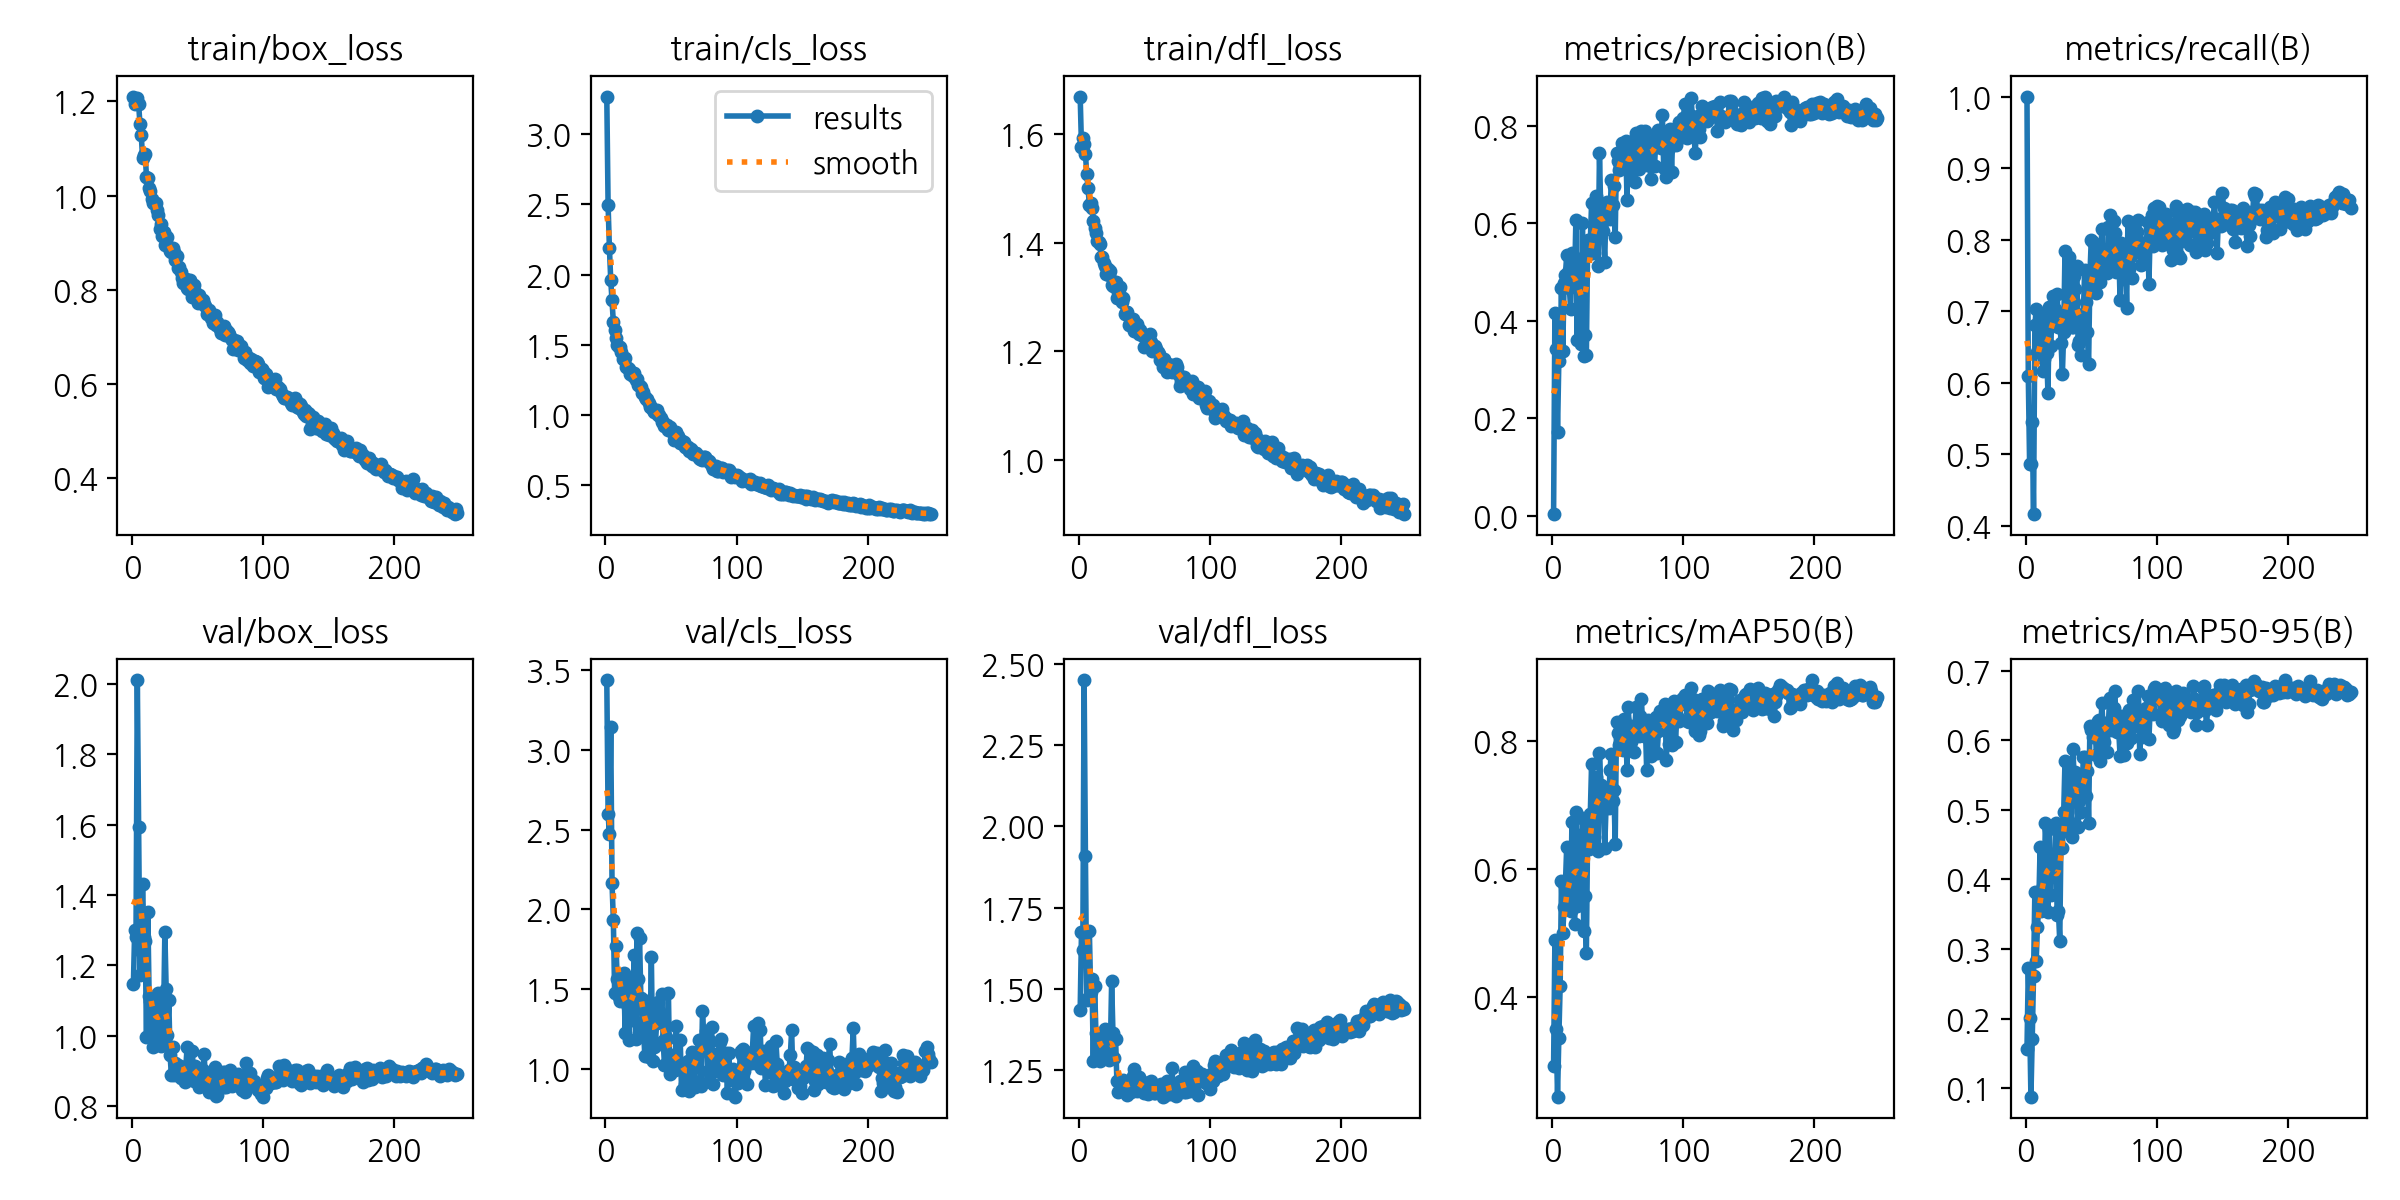

The file beside this chart, header and first rows:
epoch, time, train/box_loss, train/cls_loss, train/dfl_loss, metrics/precision(B), metrics/recall(B), metrics/mAP50(B), metrics/mAP50-95(B), val/box_loss, val/cls_loss, val/dfl_loss, lr/pg0, lr/pg1, lr/pg2
1, 306.6, 1.21, 3.268, 1.669, 0.00424, 1, 0.2928, 0.1556, 1.146, 3.442, 1.435, 0.0004096, 0.0004096, 0.0004096
2, 605.1, 1.194, 2.494, 1.576, 0.4159, 0.6091, 0.49, 0.2721, 1.301, 2.599, 1.675, 0.0008235, 0.0008235, 0.0008235
3, 902.2, 1.201, 2.19, 1.593, 0.3416, 0.4865, 0.3514, 0.2008, 1.281, 2.47, 1.618, 0.001235, 0.001235, 0.001235
4, 1193, 1.207, 1.965, 1.581, 0.1715, 0.4864, 0.2452, 0.0875, 2.013, 3.147, 2.453, 0.001238, 0.001238, 0.001238
5, 1482, 1.195, 1.817, 1.563, 0.3177, 0.5454, 0.3365, 0.1709, 1.593, 2.162, 1.908, 0.001234, 0.001234, 0.001234
6, 1769, 1.152, 1.662, 1.527, 0.3367, 0.4173, 0.4172, 0.2617, 1.171, 1.934, 1.465, 0.001229, 0.001229, 0.001229
7, 2055, 1.129, 1.604, 1.5, 0.4666, 0.6802, 0.5815, 0.3819, 1.24, 1.471, 1.473, 0.001225, 0.001225, 0.001225
8, 2341, 1.08, 1.551, 1.47, 0.3382, 0.7025, 0.5, 0.2829, 1.431, 1.767, 1.677, 0.001221, 0.001221, 0.001221
9, 2627, 1.086, 1.501, 1.474, 0.4779, 0.6436, 0.5409, 0.3321, 1.281, 1.559, 1.491, 0.001217, 0.001217, 0.001217
10, 2911, 1.088, 1.488, 1.464, 0.4938, 0.6521, 0.5741, 0.3641, 1.27, 1.448, 1.529, 0.001213, 0.001213, 0.001213
11, 3195, 1.04, 1.485, 1.44, 0.5339, 0.6978, 0.6345, 0.4461, 0.9976, 1.426, 1.278, 0.001209, 0.001209, 0.001209
12, 3485, 1.037, 1.451, 1.427, 0.5006, 0.6907, 0.5649, 0.3551, 1.352, 1.429, 1.509, 0.001205, 0.001205, 0.001205
13, 3775, 1.016, 1.4, 1.418, 0.4678, 0.6169, 0.5574, 0.3907, 1.114, 1.518, 1.365, 0.0012, 0.0012, 0.0012
14, 4065, 1.009, 1.396, 1.402, 0.425, 0.633, 0.5349, 0.361, 1.098, 1.6, 1.348, 0.001196, 0.001196, 0.001196
15, 4356, 0.9937, 1.41, 1.4, 0.5386, 0.6844, 0.6738, 0.482, 1.001, 1.222, 1.288, 0.001192, 0.001192, 0.001192
16, 4646, 0.984, 1.345, 1.396, 0.4817, 0.6418, 0.5931, 0.432, 0.9669, 1.5, 1.276, 0.001188, 0.001188, 0.001188
17, 4937, 0.9838, 1.333, 1.374, 0.4783, 0.5855, 0.5148, 0.3539, 1.103, 1.386, 1.314, 0.001184, 0.001184, 0.001184
18, 5227, 0.9837, 1.33, 1.373, 0.6066, 0.7058, 0.6892, 0.472, 1.033, 1.18, 1.319, 0.00118, 0.00118, 0.00118
19, 5517, 0.9689, 1.291, 1.363, 0.3604, 0.6519, 0.5416, 0.3773, 1.079, 1.553, 1.314, 0.001176, 0.001176, 0.001176
20, 5807, 0.9583, 1.301, 1.356, 0.5274, 0.6854, 0.6527, 0.4348, 1.121, 1.306, 1.376, 0.001172, 0.001172, 0.001172
21, 6098, 0.9297, 1.278, 1.343, 0.4779, 0.7217, 0.5963, 0.426, 0.9875, 1.355, 1.288, 0.001167, 0.001167, 0.001167
22, 6390, 0.9398, 1.299, 1.351, 0.3518, 0.7027, 0.5487, 0.4041, 0.9699, 1.715, 1.294, 0.001163, 0.001163, 0.001163
23, 6682, 0.9137, 1.253, 1.34, 0.6008, 0.6879, 0.6787, 0.4815, 1.025, 1.184, 1.28, 0.001159, 0.001159, 0.001159
24, 6972, 0.9235, 1.255, 1.348, 0.3268, 0.7242, 0.5035, 0.3487, 1.042, 1.852, 1.308, 0.001155, 0.001155, 0.001155
25, 7261, 0.8959, 1.214, 1.322, 0.3699, 0.6787, 0.5573, 0.354, 1.295, 1.564, 1.522, 0.001151, 0.001151, 0.001151
26, 7549, 0.9091, 1.205, 1.321, 0.3299, 0.6913, 0.4691, 0.3111, 1.134, 1.818, 1.362, 0.001147, 0.001147, 0.001147
27, 7832, 0.912, 1.201, 1.327, 0.5654, 0.6558, 0.6625, 0.4708, 1.002, 1.441, 1.286, 0.001143, 0.001143, 0.001143
28, 8112, 0.8902, 1.155, 1.327, 0.5376, 0.612, 0.6309, 0.4459, 1.101, 1.295, 1.345, 0.001139, 0.001139, 0.001139
29, 8392, 0.8815, 1.162, 1.298, 0.5625, 0.6717, 0.6857, 0.4966, 0.9441, 1.258, 1.215, 0.001135, 0.001135, 0.001135
30, 8672, 0.8793, 1.127, 1.309, 0.6412, 0.7846, 0.7639, 0.5712, 0.8877, 1.078, 1.182, 0.00113, 0.00113, 0.00113
31, 8952, 0.8887, 1.115, 1.319, 0.5439, 0.6842, 0.6471, 0.4703, 0.9674, 1.308, 1.205, 0.001126, 0.001126, 0.001126
32, 9239, 0.881, 1.114, 1.3, 0.5387, 0.7259, 0.65, 0.4849, 0.8882, 1.427, 1.195, 0.001122, 0.001122, 0.001122
33, 9523, 0.8623, 1.087, 1.29, 0.6558, 0.7763, 0.7436, 0.5604, 0.9233, 1.07, 1.215, 0.001118, 0.001118, 0.001118
34, 9811, 0.8722, 1.058, 1.298, 0.6018, 0.7512, 0.7249, 0.5344, 0.9132, 1.177, 1.217, 0.001114, 0.001114, 0.001114
35, 10097, 0.8466, 1.06, 1.269, 0.513, 0.6783, 0.6279, 0.4614, 0.9173, 1.703, 1.211, 0.00111, 0.00111, 0.00111
36, 10381, 0.8493, 1.036, 1.272, 0.7439, 0.6776, 0.7807, 0.5881, 0.9014, 1.045, 1.202, 0.001106, 0.001106, 0.001106
37, 10666, 0.8381, 1.024, 1.272, 0.6229, 0.7489, 0.7312, 0.5474, 0.8805, 1.136, 1.171, 0.001102, 0.001102, 0.001102
38, 10950, 0.8241, 1.03, 1.249, 0.6007, 0.7305, 0.7268, 0.5551, 0.9008, 1.144, 1.212, 0.001097, 0.001097, 0.001097
39, 11234, 0.8143, 1.035, 1.252, 0.5838, 0.7638, 0.7175, 0.538, 0.9021, 1.289, 1.207, 0.001093, 0.001093, 0.001093
40, 11518, 0.8178, 0.9997, 1.25, 0.5213, 0.6524, 0.6329, 0.4755, 0.8695, 1.421, 1.183, 0.001089, 0.001089, 0.001089
41, 11813, 0.8237, 0.9981, 1.26, 0.6401, 0.658, 0.6956, 0.5136, 0.9131, 1.352, 1.231, 0.001085, 0.001085, 0.001085
42, 12101, 0.8026, 0.9785, 1.236, 0.6433, 0.6386, 0.6999, 0.4973, 0.9673, 1.31, 1.253, 0.001081, 0.001081, 0.001081
43, 12389, 0.8016, 0.9537, 1.242, 0.6292, 0.6954, 0.6957, 0.524, 0.8934, 1.467, 1.191, 0.001077, 0.001077, 0.001077
44, 12677, 0.8208, 0.9517, 1.249, 0.6089, 0.6967, 0.7542, 0.5764, 0.8981, 1.174, 1.184, 0.001073, 0.001073, 0.001073
45, 12965, 0.8098, 0.9204, 1.243, 0.6882, 0.7578, 0.7789, 0.5757, 0.908, 1.023, 1.223, 0.001069, 0.001069, 0.001069
46, 13252, 0.7852, 0.9236, 1.232, 0.6384, 0.7131, 0.7056, 0.5197, 0.9567, 1.201, 1.229, 0.001064, 0.001064, 0.001064
47, 13540, 0.8105, 0.9323, 1.239, 0.6766, 0.6709, 0.7222, 0.5557, 0.8723, 1.185, 1.211, 0.00106, 0.00106, 0.00106
48, 13828, 0.7946, 0.8976, 1.232, 0.5721, 0.6257, 0.6396, 0.4812, 0.9136, 1.477, 1.19, 0.001056, 0.001056, 0.001056
49, 14117, 0.7904, 0.9125, 1.228, 0.744, 0.7501, 0.8284, 0.6212, 0.9034, 0.9654, 1.212, 0.001052, 0.001052, 0.001052
50, 14404, 0.7714, 0.8862, 1.207, 0.7283, 0.799, 0.8118, 0.6148, 0.8775, 1.004, 1.18, 0.001048, 0.001048, 0.001048
51, 14692, 0.7887, 0.8874, 1.229, 0.7089, 0.7961, 0.7936, 0.6051, 0.8549, 1.085, 1.181, 0.001044, 0.001044, 0.001044
52, 14981, 0.7762, 0.8201, 1.226, 0.7288, 0.741, 0.7968, 0.6111, 0.8811, 1.017, 1.191, 0.00104, 0.00104, 0.00104
53, 15270, 0.7758, 0.8465, 1.225, 0.7651, 0.7601, 0.8056, 0.6143, 0.8813, 0.9932, 1.177, 0.001035, 0.001035, 0.001035
54, 15555, 0.7773, 0.8807, 1.231, 0.7591, 0.7259, 0.7851, 0.5795, 0.9016, 1.269, 1.198, 0.001031, 0.001031, 0.001031
55, 15840, 0.7686, 0.8507, 1.217, 0.7574, 0.7856, 0.8336, 0.6286, 0.9484, 1.036, 1.217, 0.001027, 0.001027, 0.001027
56, 16124, 0.7653, 0.8168, 1.201, 0.7692, 0.7792, 0.8253, 0.6294, 0.8645, 1.009, 1.196, 0.001023, 0.001023, 0.001023
57, 16407, 0.7473, 0.8051, 1.207, 0.6487, 0.7402, 0.7548, 0.5702, 0.8749, 1.182, 1.177, 0.001019, 0.001019, 0.001019
58, 16690, 0.7526, 0.8188, 1.21, 0.7671, 0.8156, 0.8518, 0.654, 0.8486, 0.8666, 1.178, 0.001015, 0.001015, 0.001015
59, 16972, 0.7575, 0.8019, 1.203, 0.7075, 0.7636, 0.8055, 0.6236, 0.8401, 1.002, 1.185, 0.001011, 0.001011, 0.001011
60, 17257, 0.7404, 0.8064, 1.199, 0.7012, 0.781, 0.7973, 0.5978, 0.8854, 1.005, 1.201, 0.001007, 0.001007, 0.001007
... 188 more rows
